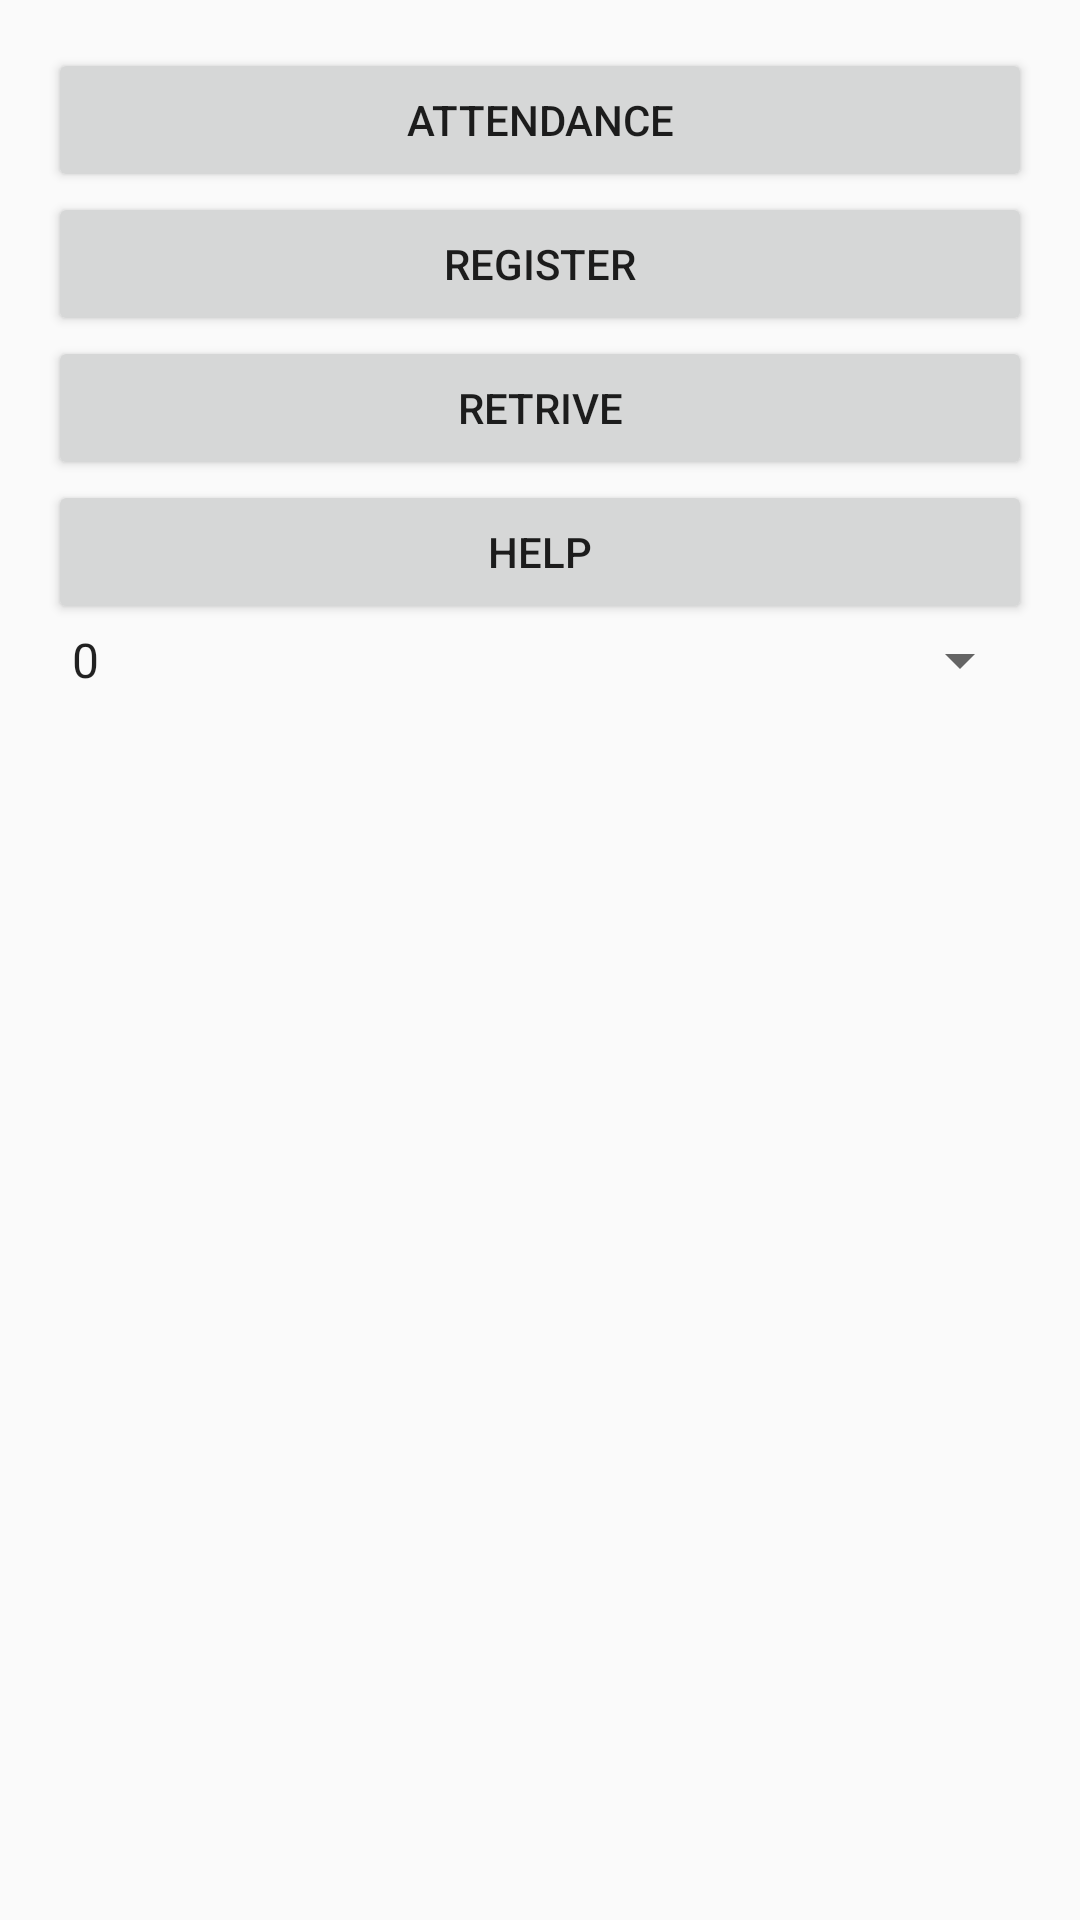

Produce the Android XML layout that renders to this screen, including the resource entries it uses.
<!-- AndroidManifest.xml: application theme MyMaterialTheme -->
<!-- res/layout/activity_start.xml -->
<?xml version="1.0" encoding="utf-8"?>
<RelativeLayout xmlns:android="http://schemas.android.com/apk/res/android"
    xmlns:tools="http://schemas.android.com/tools"
    android:id="@+id/activity_start"
    android:layout_width="match_parent"
    android:layout_height="match_parent"
    android:paddingBottom="@dimen/activity_vertical_margin"
    android:paddingLeft="@dimen/activity_horizontal_margin"
    android:paddingRight="@dimen/activity_horizontal_margin"
    android:paddingTop="@dimen/activity_vertical_margin"
    tools:context="com.example.aisha.wifion.StartActivity">


    <Button
        android:text="Attendance"
        android:layout_width="match_parent"
        android:layout_height="wrap_content"
        android:layout_alignParentTop="true"
        android:id="@+id/startactivity_attendancebtn"
        android:layout_alignParentStart="true"
        android:onClick="openMainActivity"
        />

    <Button
        android:text="Register"
        android:layout_width="match_parent"
        android:layout_height="wrap_content"
        android:layout_below="@+id/startactivity_attendancebtn"
        android:layout_alignParentStart="true"
        android:id="@+id/startactivity_registerbtn"
        android:onClick="openMain2Activity"

        />

    <Button
        android:text="Retrive"
        android:layout_width="match_parent"
        android:layout_height="wrap_content"
        android:layout_below="@+id/startactivity_registerbtn"
        android:layout_alignParentStart="true"
        android:id="@+id/startactivity_retrivebtn"
        android:onClick="openRetriveActivity"
        />

    <Button
        android:text="Help"
        android:layout_width="match_parent"
        android:layout_height="wrap_content"
        android:layout_below="@+id/startactivity_retrivebtn"
        android:layout_alignParentStart="true"
        android:id="@+id/startactivity_helpbtn"
        android:onClick="openHelpActivity"

        />

    <Spinner
        android:layout_width="match_parent"
        android:layout_height="wrap_content"
        android:id="@+id/startactivity_sem_spinner"
        android:layout_below="@id/startactivity_helpbtn"
        android:addStatesFromChildren="false"
        android:fadingEdge="horizontal"
        android:fadeScrollbars="true"
        android:scrollIndicators="right"
        android:entries="@array/semester_option"
        android:prompt="@string/semester_spinner_prompt"
        android:verticalScrollbarPosition="defaultPosition"
        ></Spinner>

</RelativeLayout>
<!-- resources referenced by this layout -->
<resources>
  <string-array name="semester_option">
          <item>0</item>
          <item>1</item>
          <item>2</item>
          <item>3</item>
          <item>4</item>
          <item>5</item>
          <item>6</item>
          <item>7</item>
          <item>8</item>
      </string-array>
  <dimen name="activity_horizontal_margin">16dp</dimen>
  <dimen name="activity_vertical_margin">16dp</dimen>
  <string name="semester_spinner_prompt">Chose semester</string>
  <style name="MyMaterialTheme" parent="MyMaterialTheme.Base">
          <item name="android:windowContentTransitions">true</item>
          <item name="android:windowAllowEnterTransitionOverlap">true</item>
          <item name="android:windowAllowReturnTransitionOverlap">true</item>
          <item name="android:windowSharedElementEnterTransition">@android:transition/move</item>
          <item name="android:windowSharedElementExitTransition">@android:transition/move</item>
      </style>
  <style name="MyMaterialTheme.Base" parent="Theme.AppCompat.Light.DarkActionBar">
          <item name="windowNoTitle">true</item>
          <item name="windowActionBar">false</item>
          <item name="colorPrimary">@color/colorPrimary</item>
          <item name="colorPrimaryDark">@color/colorPrimaryDark</item>
          <item name="colorAccent">@color/colorAccent</item>
      </style>
  <color name="colorPrimary">#f13f1b</color>
  <color name="colorPrimaryDark">#b13016</color>
  <color name="colorAccent">#e26810</color>
</resources>
